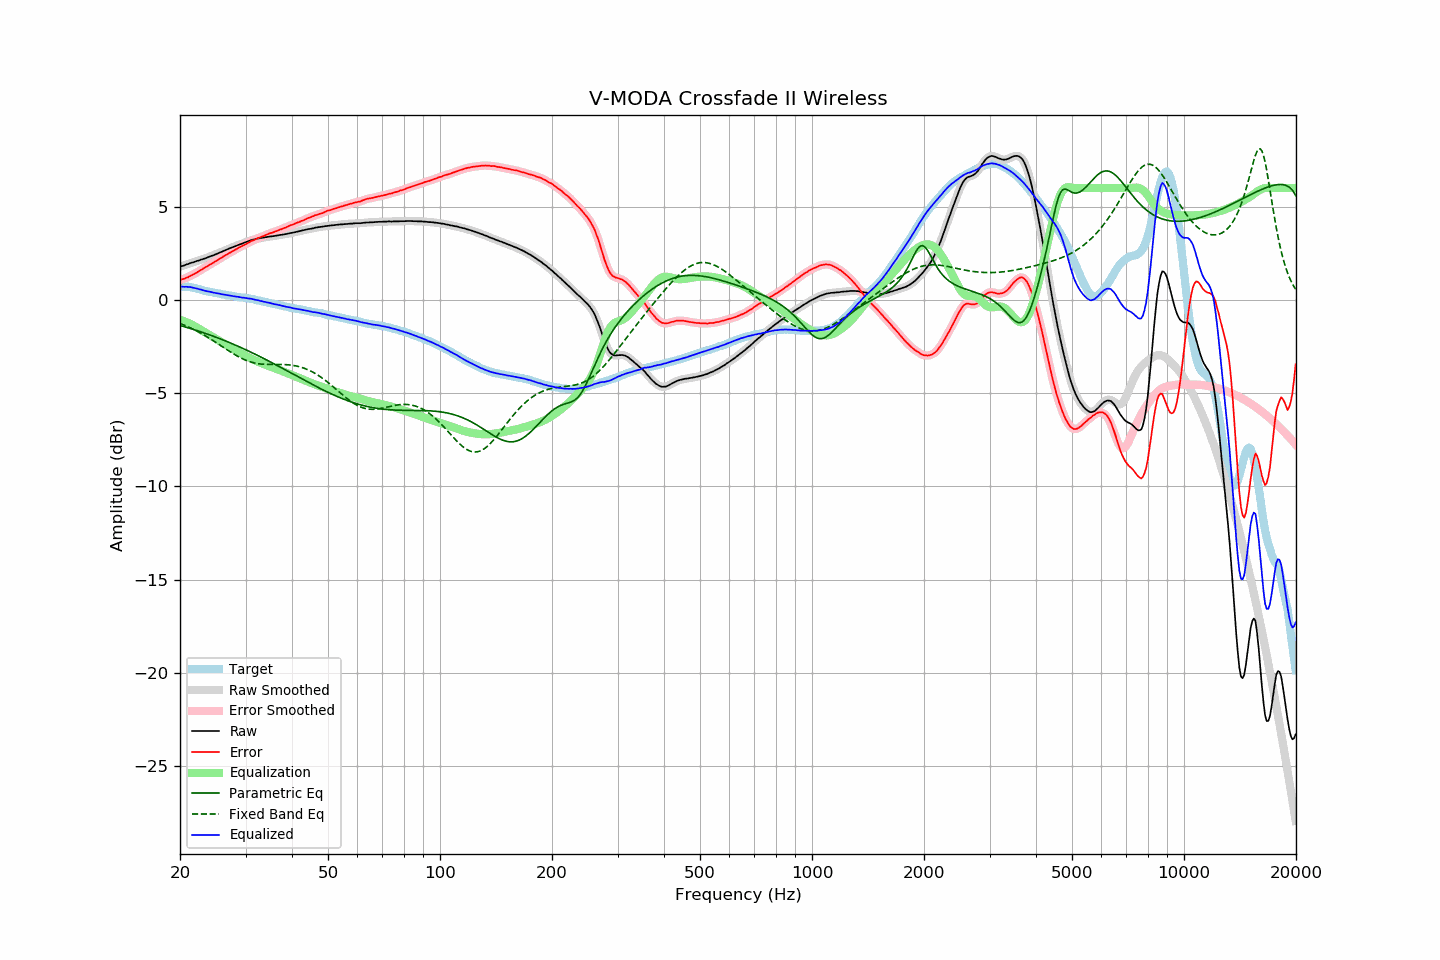

Values plotted in this chart, from the file beside it:
frequency, raw, error, smoothed, error_smoothed, equalization, parametric_eq, fixed_band_eq, equalized_raw, equalized_smoothed, target
20.00, 1.78, 1.07, 1.78, 1.08, -1.07, -1.37, -1.26, 0.71, 0.71, 0.71
20.20, 1.81, 1.10, 1.81, 1.10, -1.10, -1.39, -1.29, 0.72, 0.71, 0.71
20.40, 1.83, 1.12, 1.84, 1.12, -1.13, -1.42, -1.32, 0.71, 0.71, 0.71
20.61, 1.86, 1.15, 1.86, 1.15, -1.16, -1.44, -1.36, 0.70, 0.71, 0.71
20.81, 1.90, 1.19, 1.90, 1.19, -1.19, -1.47, -1.40, 0.71, 0.70, 0.71
21.02, 1.92, 1.21, 1.93, 1.23, -1.23, -1.49, -1.44, 0.69, 0.70, 0.71
21.23, 1.96, 1.27, 1.96, 1.27, -1.27, -1.52, -1.48, 0.69, 0.69, 0.69
21.44, 1.99, 1.31, 1.99, 1.31, -1.31, -1.54, -1.52, 0.68, 0.68, 0.68
21.66, 2.01, 1.35, 2.02, 1.36, -1.35, -1.57, -1.56, 0.66, 0.66, 0.66
21.87, 2.04, 1.41, 2.04, 1.40, -1.40, -1.60, -1.60, 0.64, 0.64, 0.64
22.09, 2.07, 1.45, 2.07, 1.45, -1.45, -1.63, -1.65, 0.62, 0.62, 0.63
22.31, 2.10, 1.51, 2.10, 1.50, -1.50, -1.65, -1.69, 0.60, 0.60, 0.60
22.54, 2.12, 1.54, 2.13, 1.55, -1.55, -1.68, -1.74, 0.57, 0.58, 0.58
22.76, 2.16, 1.61, 2.16, 1.60, -1.60, -1.71, -1.78, 0.56, 0.55, 0.56
22.99, 2.18, 1.66, 2.18, 1.66, -1.66, -1.74, -1.83, 0.53, 0.53, 0.53
23.22, 2.21, 1.72, 2.21, 1.71, -1.71, -1.77, -1.88, 0.50, 0.50, 0.50
23.45, 2.24, 1.77, 2.24, 1.76, -1.76, -1.80, -1.93, 0.48, 0.48, 0.48
23.69, 2.27, 1.81, 2.28, 1.81, -1.81, -1.83, -1.98, 0.46, 0.46, 0.47
23.92, 2.31, 1.87, 2.31, 1.86, -1.86, -1.86, -2.04, 0.45, 0.45, 0.44
24.16, 2.34, 1.91, 2.34, 1.91, -1.91, -1.89, -2.09, 0.43, 0.43, 0.43
24.40, 2.37, 1.96, 2.37, 1.96, -1.96, -1.92, -2.14, 0.41, 0.41, 0.41
24.65, 2.40, 2.01, 2.40, 2.01, -2.01, -1.95, -2.20, 0.39, 0.39, 0.39
24.89, 2.44, 2.07, 2.44, 2.06, -2.06, -1.98, -2.26, 0.38, 0.37, 0.37
25.14, 2.47, 2.11, 2.48, 2.12, -2.12, -2.02, -2.31, 0.36, 0.36, 0.36
25.39, 2.51, 2.17, 2.51, 2.17, -2.17, -2.05, -2.37, 0.34, 0.34, 0.34
25.65, 2.55, 2.22, 2.55, 2.22, -2.22, -2.08, -2.43, 0.33, 0.32, 0.33
25.91, 2.58, 2.28, 2.59, 2.28, -2.28, -2.12, -2.48, 0.30, 0.31, 0.30
26.16, 2.62, 2.33, 2.62, 2.33, -2.33, -2.15, -2.54, 0.29, 0.29, 0.29
26.43, 2.66, 2.38, 2.66, 2.38, -2.38, -2.19, -2.60, 0.28, 0.28, 0.28
26.69, 2.69, 2.43, 2.70, 2.43, -2.43, -2.22, -2.65, 0.26, 0.26, 0.26
26.96, 2.73, 2.48, 2.73, 2.48, -2.48, -2.26, -2.71, 0.25, 0.25, 0.25
27.23, 2.77, 2.53, 2.77, 2.53, -2.53, -2.29, -2.77, 0.24, 0.24, 0.24
27.50, 2.80, 2.58, 2.80, 2.58, -2.58, -2.33, -2.82, 0.22, 0.22, 0.23
27.77, 2.83, 2.63, 2.84, 2.63, -2.63, -2.37, -2.87, 0.20, 0.21, 0.21
28.05, 2.87, 2.68, 2.87, 2.68, -2.68, -2.40, -2.93, 0.19, 0.19, 0.20
28.33, 2.90, 2.73, 2.91, 2.73, -2.73, -2.44, -2.98, 0.18, 0.18, 0.17
28.62, 2.94, 2.78, 2.94, 2.78, -2.77, -2.48, -3.03, 0.17, 0.17, 0.16
28.90, 2.97, 2.82, 2.97, 2.82, -2.82, -2.52, -3.07, 0.15, 0.15, 0.15
29.19, 3.00, 2.87, 3.00, 2.86, -2.86, -2.55, -3.12, 0.14, 0.14, 0.13
29.48, 3.03, 2.90, 3.04, 2.91, -2.91, -2.59, -3.16, 0.12, 0.13, 0.13
29.78, 3.07, 2.95, 3.07, 2.95, -2.96, -2.63, -3.20, 0.12, 0.11, 0.12
30.08, 3.10, 2.99, 3.10, 2.99, -3.00, -2.67, -3.23, 0.10, 0.10, 0.11
30.38, 3.13, 3.04, 3.13, 3.04, -3.04, -2.71, -3.27, 0.09, 0.09, 0.09
30.68, 3.16, 3.09, 3.17, 3.09, -3.09, -2.75, -3.30, 0.07, 0.08, 0.08
30.99, 3.20, 3.15, 3.20, 3.14, -3.13, -2.79, -3.33, 0.07, 0.06, 0.06
31.30, 3.22, 3.18, 3.22, 3.18, -3.17, -2.84, -3.35, 0.05, 0.05, 0.04
31.61, 3.24, 3.21, 3.24, 3.22, -3.22, -2.88, -3.37, 0.03, 0.03, 0.03
31.93, 3.26, 3.25, 3.26, 3.25, -3.25, -2.92, -3.39, 0.01, 0.01, 0.01
32.24, 3.28, 3.30, 3.28, 3.29, -3.29, -2.96, -3.41, -0.01, -0.01, -0.02
32.57, 3.30, 3.33, 3.30, 3.33, -3.33, -3.00, -3.42, -0.03, -0.03, -0.03
32.89, 3.31, 3.35, 3.32, 3.37, -3.36, -3.05, -3.43, -0.05, -0.05, -0.04
33.22, 3.33, 3.41, 3.33, 3.40, -3.40, -3.09, -3.44, -0.07, -0.07, -0.07
33.55, 3.34, 3.43, 3.34, 3.43, -3.44, -3.13, -3.45, -0.09, -0.09, -0.09
33.89, 3.36, 3.47, 3.36, 3.47, -3.47, -3.18, -3.45, -0.11, -0.11, -0.11
34.23, 3.37, 3.50, 3.38, 3.50, -3.50, -3.22, -3.46, -0.13, -0.13, -0.13
34.57, 3.39, 3.54, 3.39, 3.54, -3.54, -3.27, -3.46, -0.14, -0.15, -0.15
34.92, 3.40, 3.57, 3.40, 3.57, -3.57, -3.31, -3.46, -0.17, -0.17, -0.17
35.27, 3.41, 3.60, 3.41, 3.60, -3.60, -3.36, -3.46, -0.19, -0.19, -0.18
35.62, 3.42, 3.63, 3.42, 3.63, -3.63, -3.40, -3.46, -0.21, -0.21, -0.21
35.97, 3.43, 3.66, 3.43, 3.66, -3.66, -3.45, -3.46, -0.23, -0.23, -0.23
... 635 more rows
